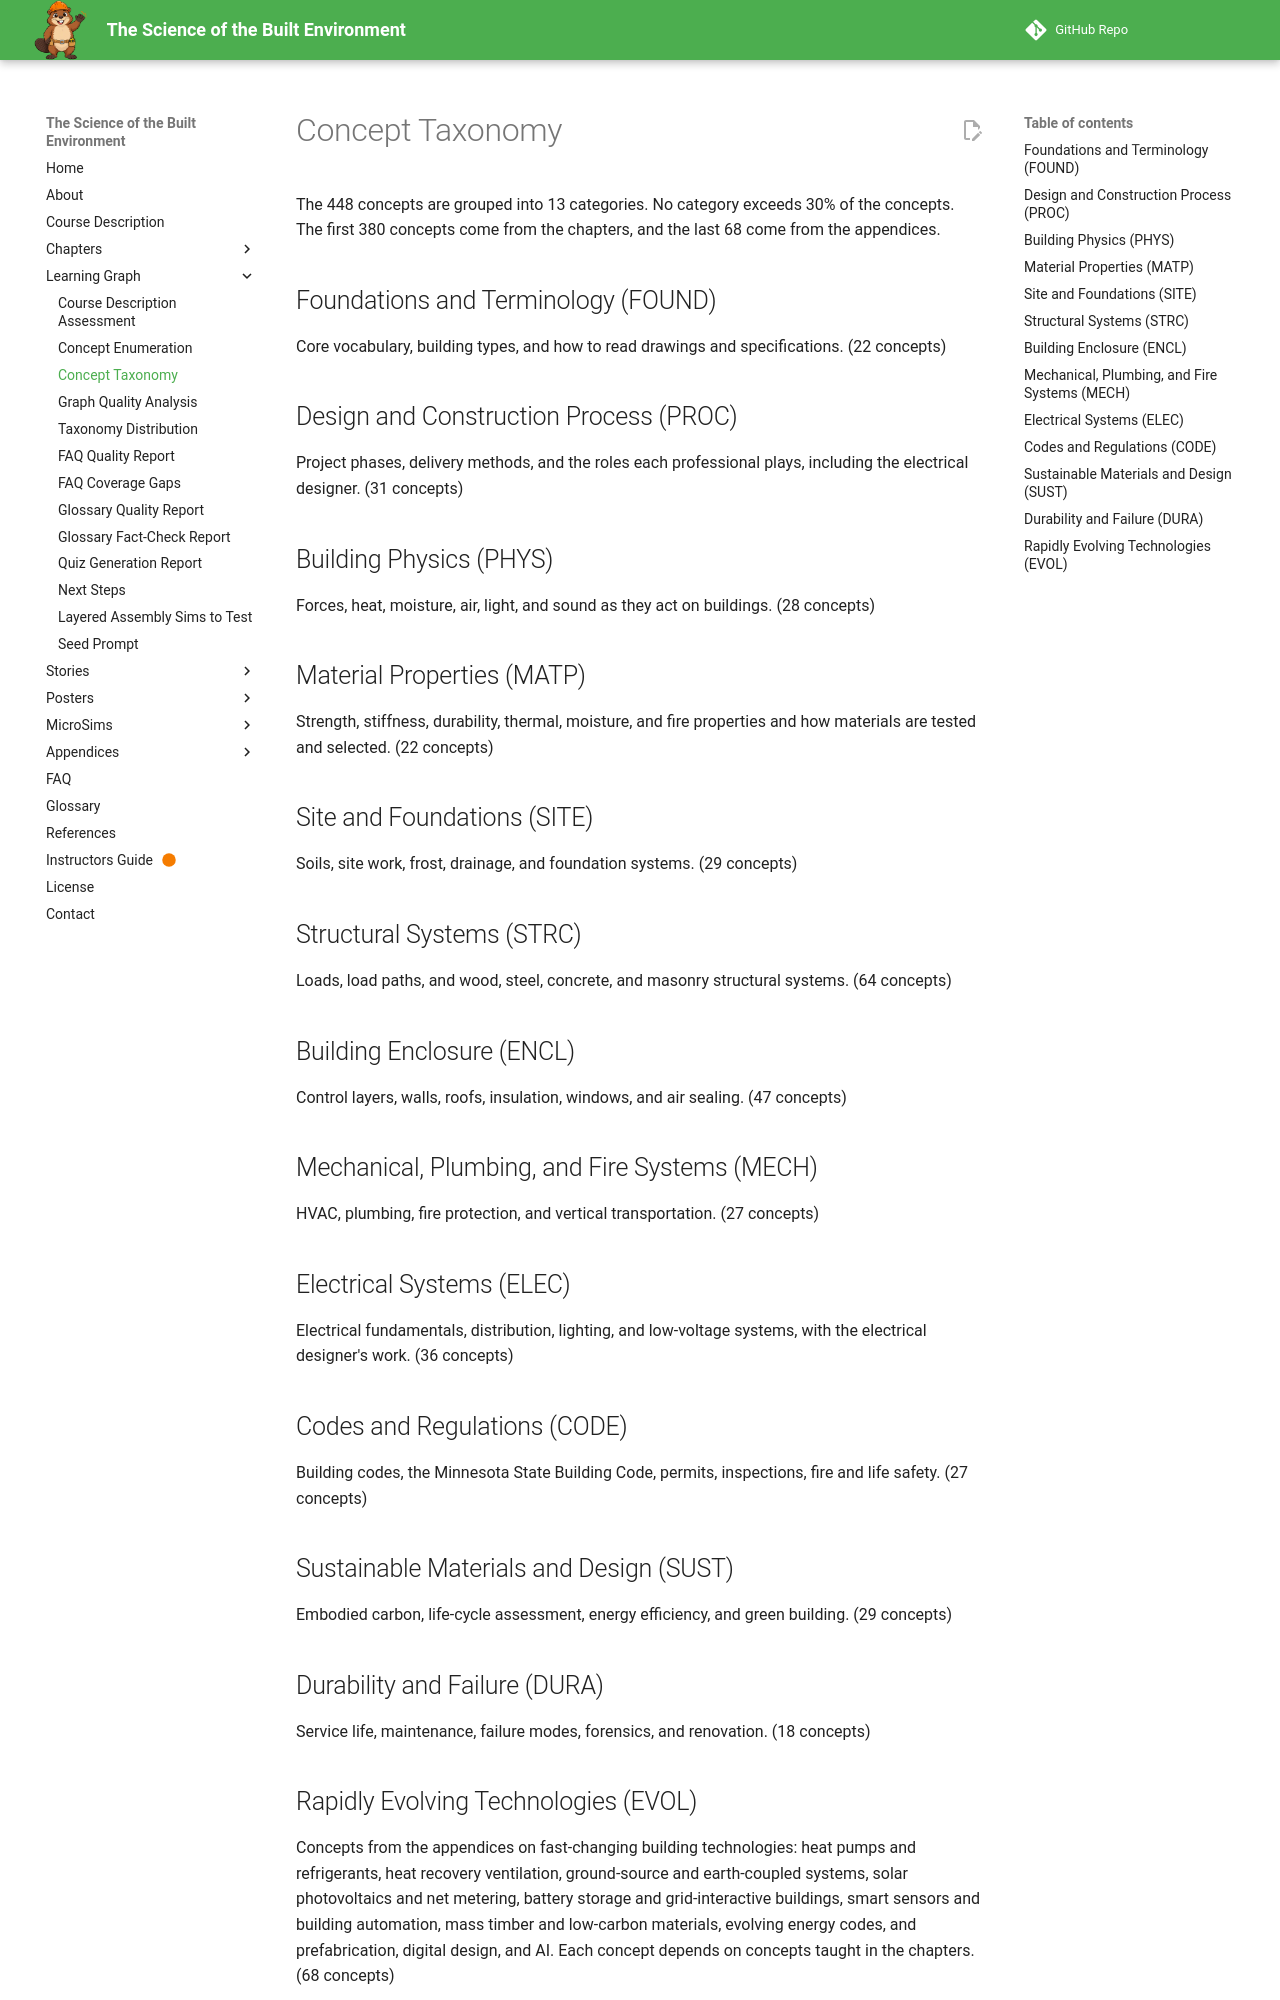

repository: dmccreary/science-of-the-built-envrionment · page: learning-graph/concept-taxonomy/index.html · generator: mkdocs

# Concept Taxonomy

The 448 concepts are grouped into 13 categories. No category exceeds 30% of the concepts. The first 380 concepts come from the chapters, and the last 68 come from the appendices.

## Foundations and Terminology (FOUND)

Core vocabulary, building types, and how to read drawings and specifications. (22 concepts)

## Design and Construction Process (PROC)

Project phases, delivery methods, and the roles each professional plays, including the electrical designer. (31 concepts)

## Building Physics (PHYS)

Forces, heat, moisture, air, light, and sound as they act on buildings. (28 concepts)

## Material Properties (MATP)

Strength, stiffness, durability, thermal, moisture, and fire properties and how materials are tested and selected. (22 concepts)

## Site and Foundations (SITE)

Soils, site work, frost, drainage, and foundation systems. (29 concepts)

## Structural Systems (STRC)

Loads, load paths, and wood, steel, concrete, and masonry structural systems. (64 concepts)

## Building Enclosure (ENCL)

Control layers, walls, roofs, insulation, windows, and air sealing. (47 concepts)

## Mechanical, Plumbing, and Fire Systems (MECH)

HVAC, plumbing, fire protection, and vertical transportation. (27 concepts)

## Electrical Systems (ELEC)

Electrical fundamentals, distribution, lighting, and low-voltage systems, with the electrical designer's work. (36 concepts)

## Codes and Regulations (CODE)

Building codes, the Minnesota State Building Code, permits, inspections, fire and life safety. (27 concepts)

## Sustainable Materials and Design (SUST)

Embodied carbon, life-cycle assessment, energy efficiency, and green building. (29 concepts)

## Durability and Failure (DURA)

Service life, maintenance, failure modes, forensics, and renovation. (18 concepts)
